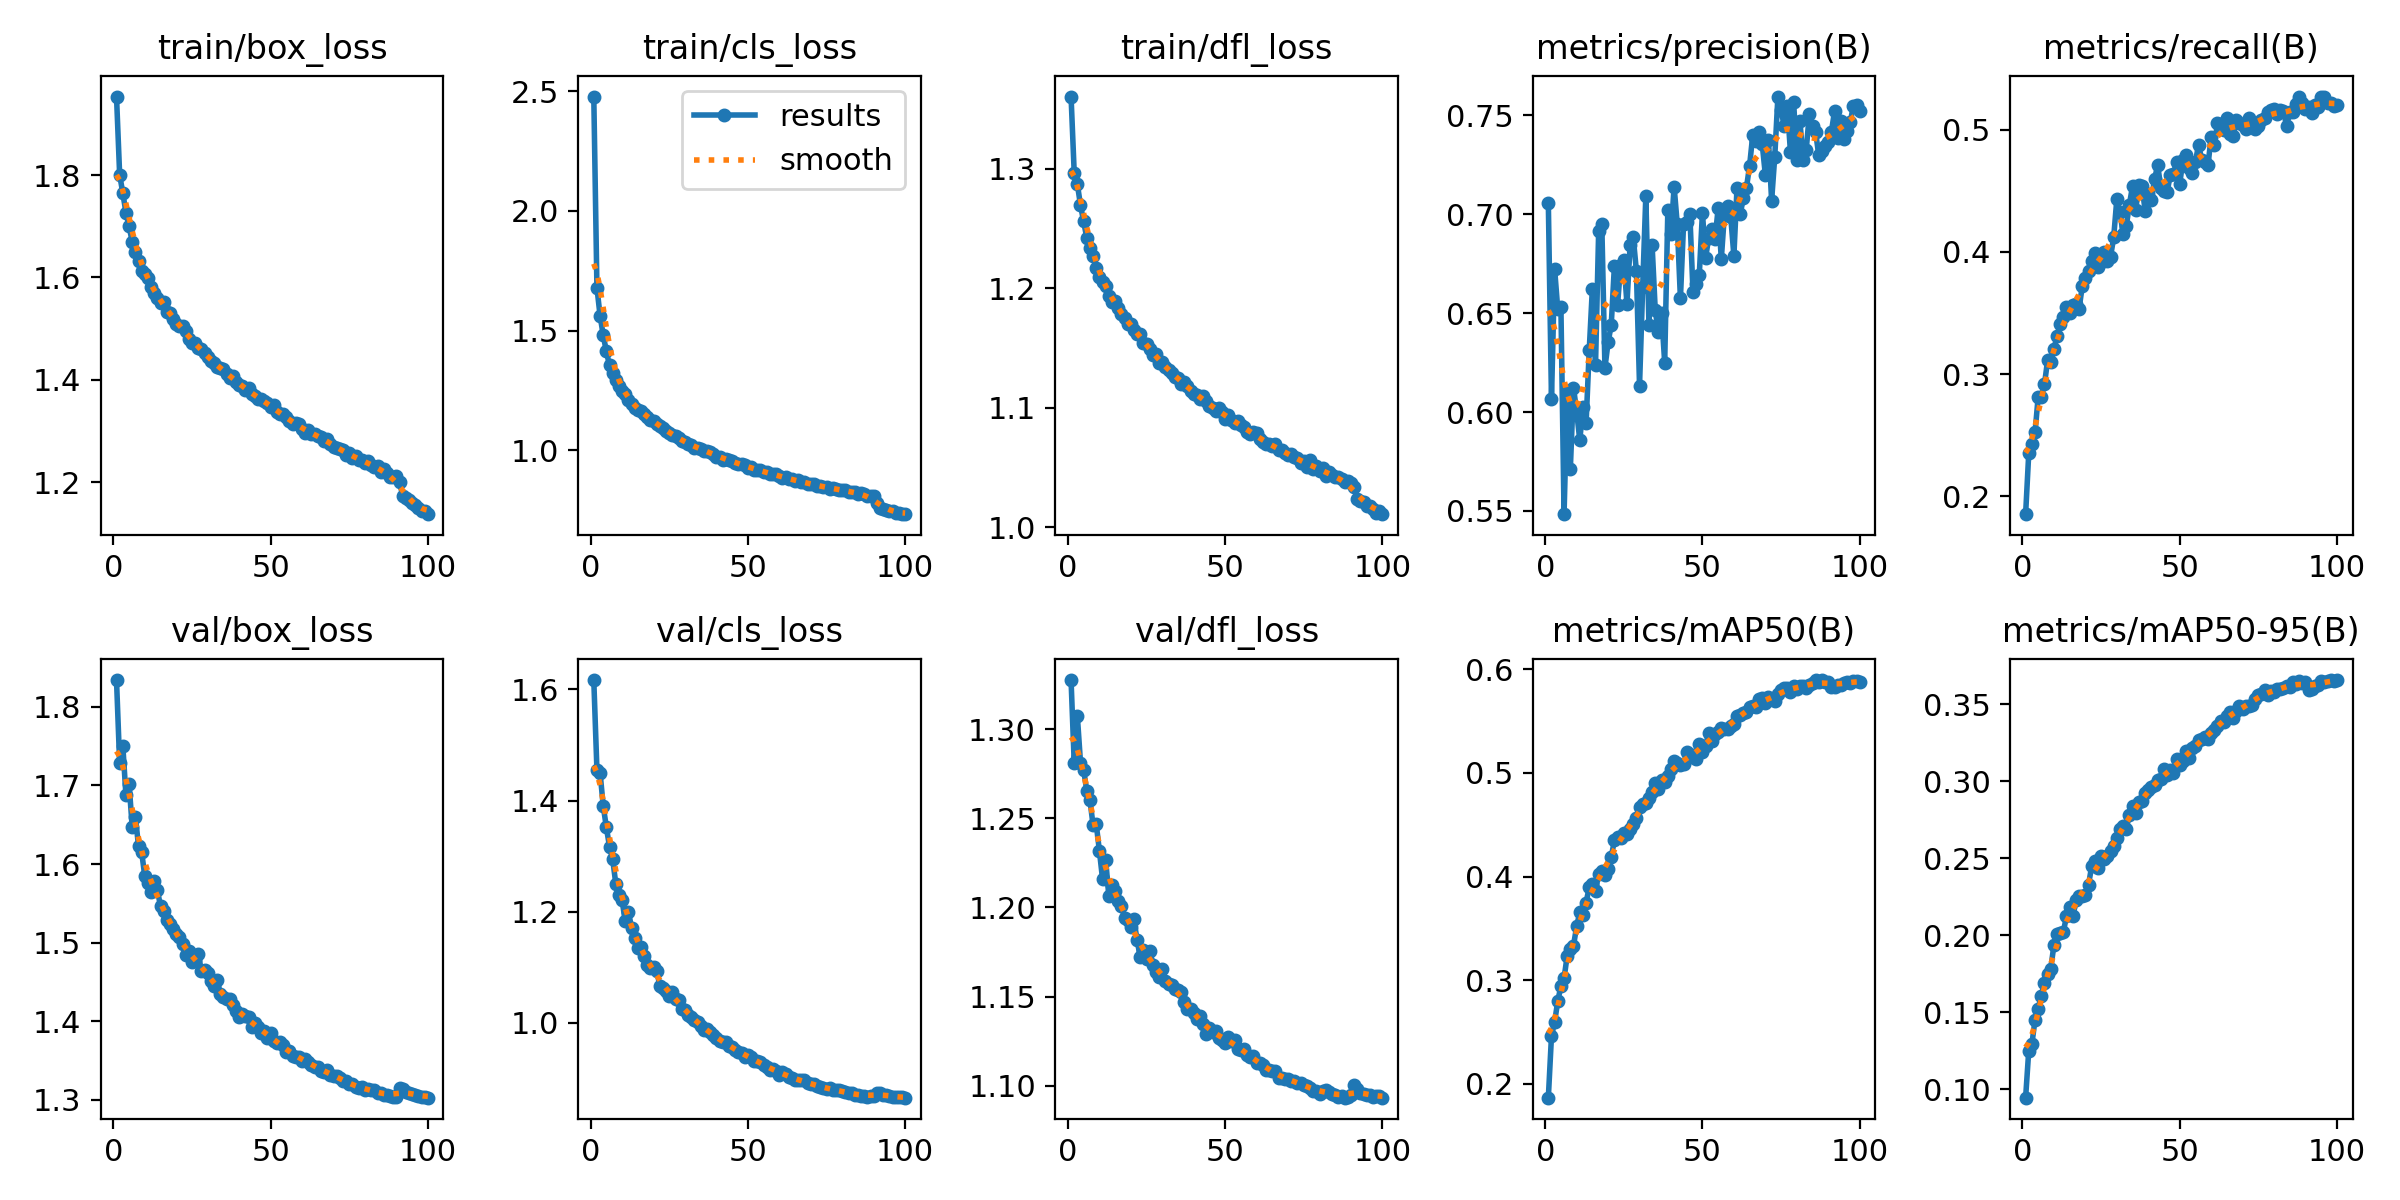

The table this chart was drawn from, first rows:
epoch, time, train/box_loss, train/cls_loss, train/dfl_loss, metrics/precision(B), metrics/recall(B), metrics/mAP50(B), metrics/mAP50-95(B), val/box_loss, val/cls_loss, val/dfl_loss, lr/pg0, lr/pg1, lr/pg2
1, 81.82, 1.953, 2.477, 1.361, 0.7055, 0.1853, 0.1867, 0.09467, 1.834, 1.617, 1.328, 0.0002373, 0.0002373, 0.0002373
2, 152.1, 1.801, 1.679, 1.297, 0.6065, 0.2351, 0.2461, 0.1252, 1.728, 1.455, 1.281, 0.0004706, 0.0004706, 0.0004706
3, 212.6, 1.765, 1.562, 1.287, 0.6722, 0.2431, 0.2597, 0.1295, 1.751, 1.45, 1.307, 0.0006992, 0.0006992, 0.0006992
4, 271, 1.727, 1.48, 1.27, 0.6519, 0.2522, 0.2798, 0.1453, 1.687, 1.39, 1.281, 0.0006928, 0.0006928, 0.0006928
5, 330.1, 1.7, 1.413, 1.256, 0.653, 0.2815, 0.2945, 0.1525, 1.702, 1.352, 1.277, 0.0006857, 0.0006857, 0.0006857
6, 389.2, 1.67, 1.354, 1.242, 0.5484, 0.2812, 0.3019, 0.1609, 1.647, 1.317, 1.265, 0.0006787, 0.0006787, 0.0006787
7, 447.8, 1.65, 1.323, 1.234, 0.6095, 0.2917, 0.3239, 0.1694, 1.66, 1.295, 1.26, 0.0006716, 0.0006716, 0.0006716
8, 506.7, 1.632, 1.293, 1.227, 0.5713, 0.3115, 0.3298, 0.175, 1.623, 1.25, 1.246, 0.0006645, 0.0006645, 0.0006645
9, 566.1, 1.613, 1.268, 1.217, 0.6123, 0.31, 0.3332, 0.1785, 1.615, 1.23, 1.247, 0.0006575, 0.0006575, 0.0006575
10, 624.4, 1.606, 1.246, 1.209, 0.6003, 0.3203, 0.3521, 0.1936, 1.584, 1.221, 1.232, 0.0006504, 0.0006504, 0.0006504
11, 683.8, 1.599, 1.234, 1.205, 0.5857, 0.3315, 0.3654, 0.2007, 1.575, 1.183, 1.216, 0.0006433, 0.0006433, 0.0006433
12, 741.6, 1.582, 1.211, 1.202, 0.6023, 0.3406, 0.3627, 0.2018, 1.565, 1.2, 1.227, 0.0006362, 0.0006362, 0.0006362
13, 799.8, 1.569, 1.195, 1.193, 0.5943, 0.3465, 0.3749, 0.2024, 1.578, 1.172, 1.207, 0.0006292, 0.0006292, 0.0006292
14, 858.9, 1.56, 1.178, 1.188, 0.6311, 0.3548, 0.3896, 0.2122, 1.567, 1.153, 1.213, 0.0006221, 0.0006221, 0.0006221
15, 917.1, 1.551, 1.167, 1.189, 0.6624, 0.3497, 0.3933, 0.2186, 1.546, 1.135, 1.209, 0.000615, 0.000615, 0.000615
16, 974.2, 1.551, 1.166, 1.183, 0.6236, 0.3566, 0.3862, 0.2124, 1.54, 1.136, 1.204, 0.000608, 0.000608, 0.000608
17, 1033, 1.533, 1.152, 1.178, 0.6913, 0.3577, 0.4027, 0.2231, 1.528, 1.12, 1.201, 0.0006009, 0.0006009, 0.0006009
18, 1092, 1.53, 1.14, 1.175, 0.695, 0.3534, 0.4053, 0.2258, 1.524, 1.103, 1.194, 0.0005938, 0.0005938, 0.0005938
19, 1150, 1.52, 1.125, 1.17, 0.6224, 0.3718, 0.4016, 0.2252, 1.518, 1.098, 1.193, 0.0005868, 0.0005868, 0.0005868
20, 1208, 1.509, 1.121, 1.17, 0.6352, 0.3783, 0.4071, 0.2263, 1.512, 1.1, 1.189, 0.0005797, 0.0005797, 0.0005797
21, 1267, 1.504, 1.111, 1.165, 0.644, 0.3841, 0.4185, 0.2327, 1.508, 1.093, 1.193, 0.0005726, 0.0005726, 0.0005726
22, 1325, 1.506, 1.099, 1.162, 0.6736, 0.3925, 0.435, 0.2448, 1.498, 1.067, 1.181, 0.0005656, 0.0005656, 0.0005656
23, 1382, 1.495, 1.094, 1.162, 0.654, 0.3989, 0.4383, 0.2479, 1.484, 1.063, 1.172, 0.0005585, 0.0005585, 0.0005585
24, 1440, 1.48, 1.082, 1.155, 0.6744, 0.3877, 0.4374, 0.2437, 1.49, 1.058, 1.176, 0.0005514, 0.0005514, 0.0005514
25, 1498, 1.472, 1.073, 1.154, 0.6768, 0.3916, 0.4424, 0.2514, 1.475, 1.048, 1.171, 0.0005444, 0.0005444, 0.0005444
26, 1557, 1.472, 1.066, 1.149, 0.6547, 0.4001, 0.4414, 0.2493, 1.478, 1.055, 1.176, 0.0005373, 0.0005373, 0.0005373
27, 1614, 1.462, 1.058, 1.144, 0.6844, 0.3927, 0.4462, 0.2512, 1.485, 1.043, 1.168, 0.0005302, 0.0005302, 0.0005302
28, 1672, 1.461, 1.05, 1.145, 0.6883, 0.3959, 0.4508, 0.2546, 1.464, 1.041, 1.164, 0.0005231, 0.0005231, 0.0005231
29, 1731, 1.452, 1.038, 1.137, 0.6714, 0.4119, 0.4563, 0.2577, 1.466, 1.026, 1.161, 0.0005161, 0.0005161, 0.0005161
30, 1788, 1.444, 1.036, 1.139, 0.6134, 0.443, 0.4671, 0.2633, 1.461, 1.024, 1.165, 0.000509, 0.000509, 0.000509
31, 1848, 1.437, 1.026, 1.134, 0.6633, 0.4324, 0.4704, 0.2692, 1.451, 1.014, 1.159, 0.0005019, 0.0005019, 0.0005019
32, 1904, 1.433, 1.023, 1.132, 0.7091, 0.415, 0.4713, 0.2711, 1.445, 1.011, 1.157, 0.0004949, 0.0004949, 0.0004949
33, 1961, 1.426, 1.011, 1.129, 0.6438, 0.4211, 0.4761, 0.2692, 1.452, 1.006, 1.156, 0.0004878, 0.0004878, 0.0004878
34, 2019, 1.422, 1.011, 1.126, 0.6843, 0.4387, 0.4812, 0.2781, 1.434, 1.001, 1.154, 0.0004807, 0.0004807, 0.0004807
35, 2076, 1.422, 1.007, 1.125, 0.6513, 0.454, 0.4906, 0.284, 1.431, 0.9938, 1.153, 0.0004737, 0.0004737, 0.0004737
36, 2135, 1.412, 0.9961, 1.12, 0.6403, 0.4342, 0.4842, 0.2796, 1.428, 0.987, 1.152, 0.0004666, 0.0004666, 0.0004666
37, 2193, 1.404, 0.997, 1.121, 0.6499, 0.4546, 0.493, 0.2863, 1.428, 0.9895, 1.147, 0.0004595, 0.0004595, 0.0004595
38, 2250, 1.407, 0.9919, 1.119, 0.625, 0.4544, 0.4914, 0.2869, 1.421, 0.9828, 1.143, 0.0004525, 0.0004525, 0.0004525
39, 2309, 1.396, 0.9851, 1.114, 0.7023, 0.4338, 0.4967, 0.2926, 1.413, 0.9782, 1.143, 0.0004454, 0.0004454, 0.0004454
40, 2367, 1.39, 0.9725, 1.111, 0.6899, 0.4475, 0.5038, 0.2944, 1.405, 0.9728, 1.141, 0.0004383, 0.0004383, 0.0004383
41, 2426, 1.388, 0.9716, 1.111, 0.7139, 0.4429, 0.5114, 0.2964, 1.409, 0.9683, 1.137, 0.0004313, 0.0004313, 0.0004313
42, 2485, 1.38, 0.9606, 1.108, 0.6948, 0.4597, 0.5096, 0.2973, 1.406, 0.9655, 1.139, 0.0004242, 0.0004242, 0.0004242
43, 2543, 1.383, 0.9655, 1.11, 0.6574, 0.4711, 0.508, 0.3007, 1.406, 0.9648, 1.134, 0.0004171, 0.0004171, 0.0004171
44, 2601, 1.372, 0.9596, 1.105, 0.6952, 0.452, 0.5082, 0.3016, 1.393, 0.9592, 1.129, 0.0004101, 0.0004101, 0.0004101
45, 2658, 1.367, 0.9542, 1.102, 0.6959, 0.4502, 0.5202, 0.3082, 1.398, 0.9558, 1.132, 0.000403, 0.000403, 0.000403
46, 2715, 1.362, 0.9479, 1.1, 0.6999, 0.4493, 0.5158, 0.3042, 1.393, 0.9519, 1.13, 0.0003959, 0.0003959, 0.0003959
47, 2771, 1.363, 0.9426, 1.097, 0.6607, 0.4629, 0.5173, 0.307, 1.385, 0.9474, 1.131, 0.0003888, 0.0003888, 0.0003888
48, 2827, 1.358, 0.9405, 1.1, 0.6648, 0.4639, 0.5137, 0.3056, 1.388, 0.9458, 1.127, 0.0003818, 0.0003818, 0.0003818
49, 2884, 1.355, 0.9369, 1.096, 0.6694, 0.4738, 0.5275, 0.3144, 1.379, 0.939, 1.126, 0.0003747, 0.0003747, 0.0003747
50, 2942, 1.346, 0.9269, 1.091, 0.7007, 0.4557, 0.5206, 0.3104, 1.384, 0.9416, 1.124, 0.0003676, 0.0003676, 0.0003676
51, 3000, 1.35, 0.9301, 1.094, 0.6779, 0.4749, 0.5262, 0.313, 1.375, 0.9386, 1.127, 0.0003606, 0.0003606, 0.0003606
52, 3056, 1.336, 0.9191, 1.09, 0.6881, 0.4795, 0.5384, 0.3197, 1.373, 0.9317, 1.125, 0.0003535, 0.0003535, 0.0003535
53, 3114, 1.333, 0.9171, 1.087, 0.6924, 0.4691, 0.5313, 0.3153, 1.373, 0.9314, 1.125, 0.0003464, 0.0003464, 0.0003464
54, 3172, 1.332, 0.9164, 1.089, 0.6875, 0.4645, 0.5372, 0.3215, 1.369, 0.9306, 1.121, 0.0003394, 0.0003394, 0.0003394
55, 3231, 1.328, 0.9099, 1.086, 0.7029, 0.4739, 0.5393, 0.3231, 1.36, 0.9234, 1.12, 0.0003323, 0.0003323, 0.0003323
56, 3289, 1.319, 0.9096, 1.084, 0.6773, 0.4879, 0.5429, 0.3265, 1.362, 0.9202, 1.12, 0.0003252, 0.0003252, 0.0003252
57, 3346, 1.314, 0.8986, 1.08, 0.7002, 0.4755, 0.5424, 0.3276, 1.356, 0.9161, 1.117, 0.0003182, 0.0003182, 0.0003182
58, 3404, 1.315, 0.8991, 1.078, 0.7042, 0.4739, 0.5425, 0.329, 1.355, 0.9175, 1.116, 0.0003111, 0.0003111, 0.0003111
59, 3462, 1.314, 0.9007, 1.08, 0.6987, 0.4711, 0.5457, 0.3272, 1.355, 0.9139, 1.116, 0.000304, 0.000304, 0.000304
60, 3520, 1.304, 0.8919, 1.079, 0.6791, 0.4946, 0.5474, 0.331, 1.35, 0.9069, 1.112, 0.000297, 0.000297, 0.000297
... 40 more rows
